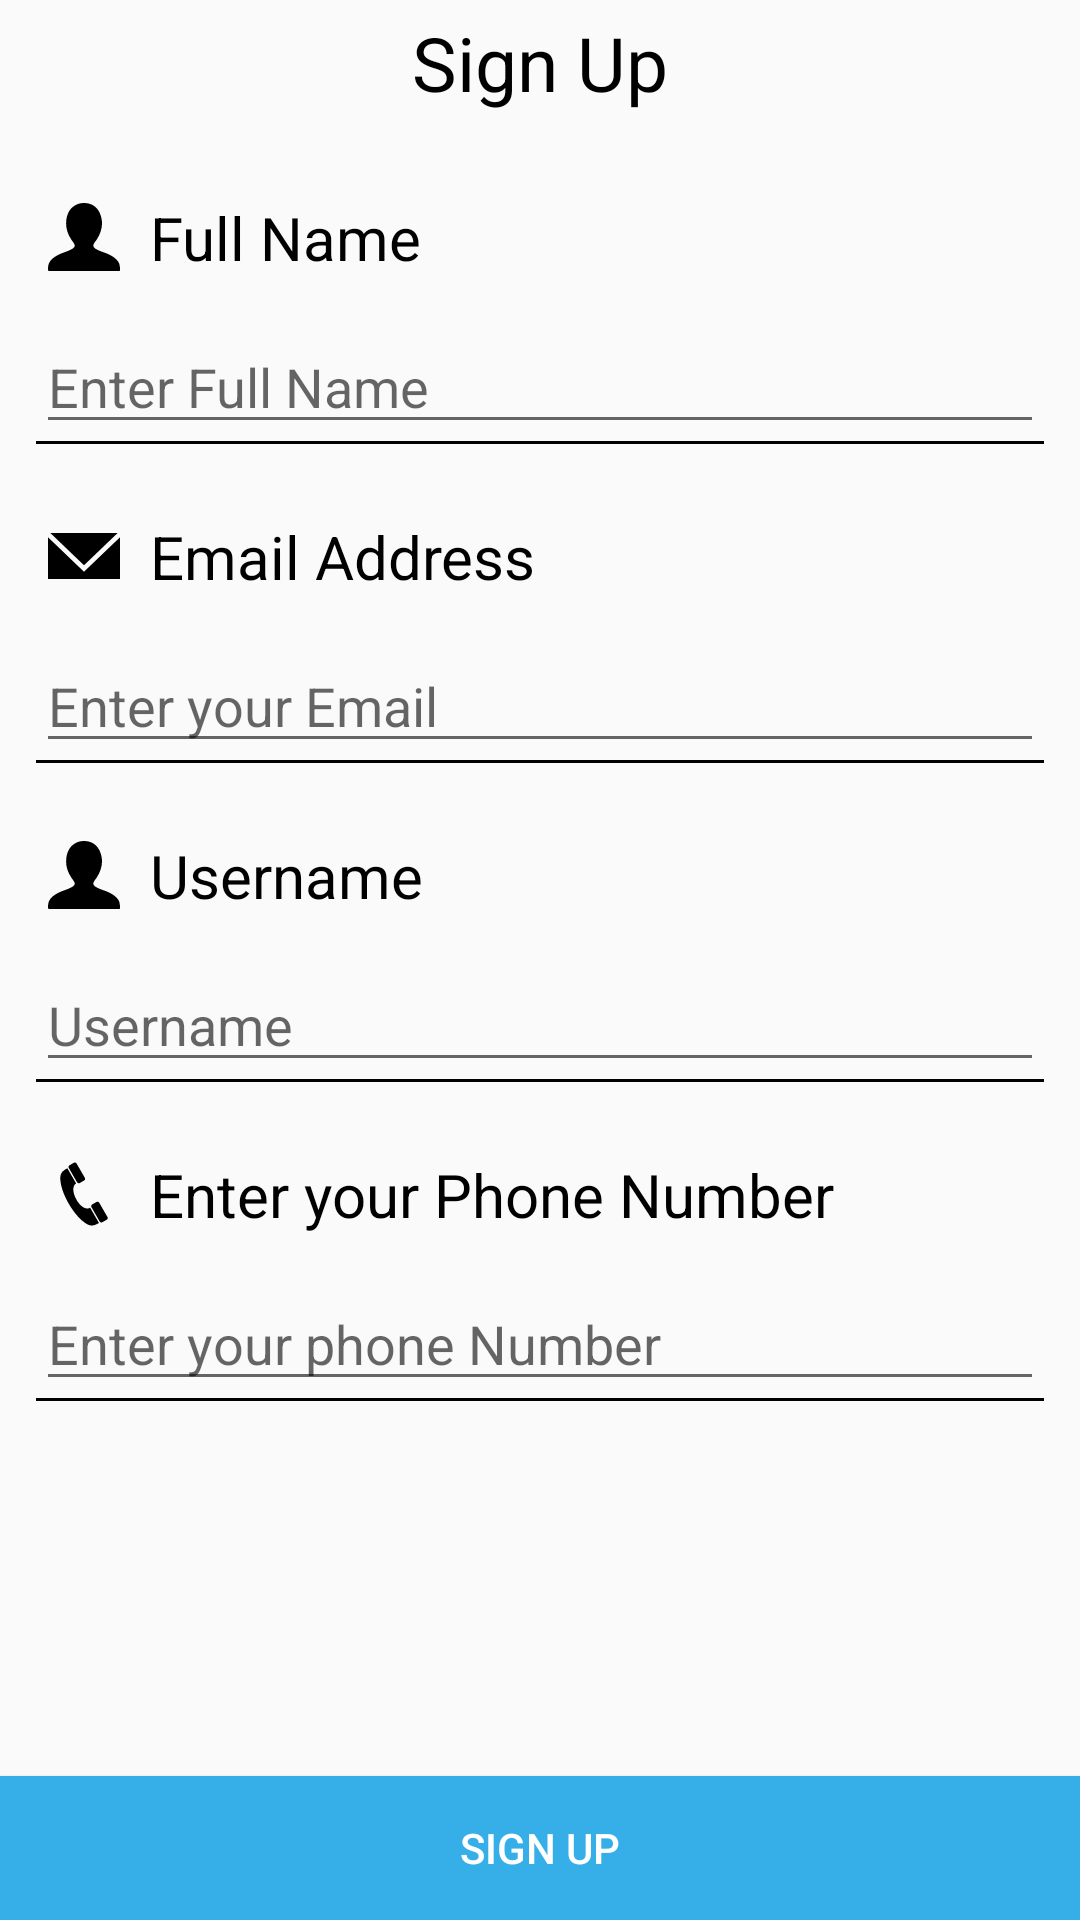

Layout XML and referenced resources for this Android screen:
<!-- AndroidManifest.xml: application theme Theme.ECommercetemp -->
<!-- res/layout/activity_register.xml -->
<?xml version="1.0" encoding="utf-8"?>
<androidx.constraintlayout.widget.ConstraintLayout xmlns:android="http://schemas.android.com/apk/res/android"
    xmlns:tools="http://schemas.android.com/tools"
    android:layout_width="match_parent"
    android:layout_height="match_parent"

    xmlns:app="http://schemas.android.com/apk/res-auto">
    <androidx.constraintlayout.widget.Guideline
        android:id="@+id/guideline_left"
        android:layout_width="wrap_content"
        android:layout_height="wrap_content"
        android:orientation="vertical"

        app:layout_constraintGuide_begin="12dp"
        />
    <androidx.constraintlayout.widget.Guideline
        android:id="@+id/guideline_right"
        android:layout_width="wrap_content"
        android:layout_height="wrap_content"
        android:orientation="vertical"
        app:layout_constraintGuide_end="12dp"
        />

    <TextView
        android:layout_width="match_parent"
        android:padding="4dp"
        android:layout_height="wrap_content"
        android:id="@+id/registerv"

        android:textColor="@color/black"
        android:gravity="center_horizontal"
        android:text="Sign Up"

        android:textSize="25sp"
        app:layout_constraintStart_toStartOf="parent"
        app:layout_constraintEnd_toEndOf="parent"
        tools:ignore="MissingConstraints"
        />
    <TextView
        android:layout_width="0dp"
        android:layout_height="wrap_content"
        android:id="@+id/fullnamev"
        android:padding="4dp"

        android:textColor="@color/black"
        android:layout_marginTop="20dp"
        android:drawableLeft="@drawable/ic_userimage"
        app:layout_constraintTop_toBottomOf="@id/registerv"
        android:text="  Full Name"
        android:textSize="20sp"
        app:layout_constraintStart_toStartOf="@id/guideline_left"
        app:layout_constraintStart_toEndOf="@id/guideline_right"
        tools:ignore="MissingConstraints"
        />
    <EditText
        android:layout_width="0dp"
        android:layout_height="wrap_content"
        android:id="@+id/fullnameed"
        android:hint="Enter Full Name"
        android:layout_marginTop="10dp"
        app:layout_constraintEnd_toStartOf="@+id/guideline_right"
        app:layout_constraintStart_toStartOf="@+id/guideline_left"
        app:layout_constraintTop_toBottomOf="@id/fullnamev"
        tools:ignore="MissingConstraints" />
    <View
        android:id="@+id/line1"
        android:layout_width="0dp"
        android:layout_height="1dp"
        android:background="@color/black"
        app:layout_constraintEnd_toStartOf="@+id/guideline_right"
        app:layout_constraintStart_toStartOf="@+id/guideline_left"
        app:layout_constraintBottom_toBottomOf="@+id/fullnameed"
        />
    <TextView
        android:layout_width="0dp"
        android:layout_height="wrap_content"
        android:id="@+id/mailv"
        android:textColor="@color/black"

        android:padding="4dp"
        android:layout_marginTop="20dp"
        android:drawableLeft="@drawable/ic_blackemail"
        app:layout_constraintTop_toBottomOf="@id/line1"
        android:text="  Email Address"
        android:textSize="20sp"
        app:layout_constraintEnd_toStartOf="@+id/guideline_right"
        app:layout_constraintStart_toStartOf="@+id/guideline_left"
        tools:ignore="MissingConstraints"
        />
    <EditText
        android:layout_width="0dp"
        android:layout_height="wrap_content"
        android:id="@+id/emailed"
        android:hint="Enter your Email"
        android:layout_marginTop="10dp"
        app:layout_constraintEnd_toStartOf="@+id/guideline_right"
        app:layout_constraintStart_toStartOf="@+id/guideline_left"
        app:layout_constraintTop_toBottomOf="@id/mailv"
        tools:ignore="MissingConstraints" />
    <View
        android:id="@+id/line2"
        android:layout_width="0dp"
        android:layout_height="1dp"
        android:background="@color/black"
        app:layout_constraintEnd_toStartOf="@+id/guideline_right"
        app:layout_constraintStart_toStartOf="@+id/guideline_left"
        app:layout_constraintBottom_toBottomOf="@+id/emailed"
        />

    <TextView
        android:layout_width="0dp"
        android:layout_height="wrap_content"
        android:id="@+id/usernametv"
        android:padding="4dp"
        android:layout_marginTop="20dp"

        android:textColor="@color/black"
        android:drawableLeft="@drawable/ic_userimage"
        app:layout_constraintTop_toBottomOf="@id/line2"
        android:text="  Username"
        android:textSize="20sp"
        app:layout_constraintEnd_toStartOf="@+id/guideline_right"
        app:layout_constraintStart_toStartOf="@+id/guideline_left"

        tools:ignore="MissingConstraints"
        />
    <EditText
        android:layout_width="0dp"
        android:layout_height="wrap_content"
        android:id="@+id/usernameet"
        android:hint="Username"
        android:layout_marginTop="10dp"
        app:layout_constraintEnd_toStartOf="@+id/guideline_right"
        app:layout_constraintStart_toStartOf="@+id/guideline_left"
        app:layout_constraintTop_toBottomOf="@id/usernametv"
        tools:ignore="MissingConstraints" />
    <View
        android:id="@+id/line3"
        android:layout_width="0dp"
        android:layout_height="1dp"
        android:background="@color/black"
        app:layout_constraintEnd_toStartOf="@+id/guideline_right"
        app:layout_constraintStart_toStartOf="@+id/guideline_left"
        app:layout_constraintBottom_toBottomOf="@+id/usernameet"
        tools:ignore="MissingConstraints" />

    <TextView
        android:layout_width="0dp"
        android:layout_height="wrap_content"
        android:id="@+id/phonenumberv"
        android:padding="4dp"

        android:textColor="@color/black"
        android:layout_marginTop="20dp"
        android:drawableLeft="@drawable/ic_userphone"
        app:layout_constraintTop_toBottomOf="@id/line3"
        android:text="  Enter your Phone Number"
        android:textSize="20sp"
        app:layout_constraintEnd_toStartOf="@+id/guideline_right"
        app:layout_constraintStart_toStartOf="@+id/guideline_left"
        tools:ignore="MissingConstraints"
        />
    <EditText
        android:layout_width="0dp"
        android:layout_height="wrap_content"
        android:id="@+id/phonenumbered"
        android:hint="Enter your phone Number"

        app:layout_constraintEnd_toStartOf="@+id/guideline_right"
        app:layout_constraintStart_toStartOf="@+id/guideline_left"
        android:layout_marginTop="10dp"
        app:layout_constraintTop_toBottomOf="@id/phonenumberv"
        tools:ignore="MissingConstraints" />
    <View
        android:id="@+id/line4"
        android:layout_width="0dp"
        android:layout_height="1dp"
        android:background="@color/black"
        app:layout_constraintEnd_toStartOf="@+id/guideline_right"
        app:layout_constraintStart_toStartOf="@+id/guideline_left"
        app:layout_constraintBottom_toBottomOf="@+id/phonenumbered"
        />

    <Button
        android:id="@+id/button"
        android:layout_width="match_parent"
        android:layout_height="wrap_content"
        android:background="@color/bluelight"
        android:text="Sign Up"
        android:textColor="@color/white"
        app:layout_constraintBottom_toBottomOf="parent"

        tools:ignore="MissingConstraints" />



</androidx.constraintlayout.widget.ConstraintLayout>
<!-- resources referenced by this layout -->
<resources>
  <color name="black">#FF000000</color>
  <color name="bluelight">#36AFE8</color>
  <color name="white">#FFFFFFFF</color>
  <!-- drawable ic_blackemail (drawable) -->
  <vector android:height="24dp" android:viewportHeight="31.291"
      android:viewportWidth="31.291" android:width="24dp" xmlns:android="http://schemas.android.com/apk/res/android">
      <path android:fillColor="#FF000000" android:pathData="M30.271,5.643l-29.253,0l14.627,14.028z"/>
      <path android:fillColor="#FF000000" android:pathData="M15.645,22.539l-15.645,-15.003l0,18.112l31.291,0l0,-18.112z"/>
  </vector>
  <!-- drawable ic_userimage (drawable) -->
  <vector android:height="24dp" android:viewportHeight="1000"
      android:viewportWidth="1000" android:width="24dp" xmlns:android="http://schemas.android.com/apk/res/android">
      <path android:fillColor="#FF000000" android:pathData="M498.6,971.6c-159.3,0 -318.7,-0.2 -478.1,0.5 -16.9,0.1 -18.7,-5.9 -19.8,-20.6 -7.7,-100.3 52.2,-155.4 130.9,-198 50.5,-27.4 106,-43.1 158.6,-65.5 20.8,-8.9 41.5,-18.1 59.5,-32 23.1,-17.9 28,-39.1 12.9,-64 -11.7,-19.3 -26.1,-36.8 -38.6,-55.6 -65.2,-97.9 -88.8,-204.1 -61.3,-319.4 27.7,-115.8 125.6,-193.1 244.5,-189.4 99.9,3.2 174.2,52.3 213.5,144.1 53.6,125.3 30.1,244.7 -39.6,357.5 -11.6,18.7 -25.9,35.6 -38.2,53.8 -22.7,33.5 -17.5,58.3 17.5,80.3 39.5,24.8 83.6,39.1 127.2,54.8 61.5,22.1 119.3,50.1 166,97.7 41.1,41.6 49.5,92.5 45.5,147.6 -0.8,11.9 -9.4,8.1 -15.4,8.1 -56.8,0.3 -113.6,0.3 -170.4,0.3 -104.9,0.1 -209.8,0.1 -314.7,0.1v-0.3z"/>
  </vector>
  <!-- drawable ic_userphone (drawable) -->
  <vector android:height="24dp" android:viewportHeight="1000"
      android:viewportWidth="1000" android:width="24dp" xmlns:android="http://schemas.android.com/apk/res/android">
      <path android:fillColor="#FF000000" android:pathData="M390.7,353.3c-120.3,69.5 63.2,413.6 194.9,337.6l122.1,211.4c-55.6,32.1 -102.5,52.3 -166.9,15.5 -178.8,-102.2 -375.6,-442.9 -370,-646.1 1.9,-70.6 43.6,-98.3 97.9,-129.7 23.3,40.4 98.6,170.8 122,211.3zM441.1,347.6c-13,7.5 -29.7,3.1 -37.3,-10l-115,-199.3c-7.5,-13 -3.1,-29.7 10,-37.3l60.5,-34.9c13,-7.5 29.7,-3.1 37.3,10l115.1,199.3c7.5,13 3.1,29.7 -10,37.2l-60.6,35zM755.5,892.1c-13,7.5 -29.7,3.1 -37.3,-10l-115,-199.3c-7.5,-13 -3.1,-29.7 10,-37.3l60.5,-34.9c13,-7.5 29.7,-3.1 37.3,10l115.1,199.3c7.5,13 3.1,29.7 -10,37.3l-60.6,34.9z"/>
  </vector>
  <style name="Theme.ECommercetemp" parent="Theme.AppCompat.Light.NoActionBar">
  
          
          <item name="colorPrimary">@color/purple_500</item>
          <item name="colorPrimaryVariant">@color/purple_700</item>
          <item name="colorOnPrimary">@color/white</item>
          
          <item name="colorSecondary">@color/teal_200</item>
          <item name="colorSecondaryVariant">@color/teal_700</item>
          <item name="colorOnSecondary">@color/black</item>
          
          <item name="android:statusBarColor" tools:targetApi="l">?attr/colorPrimaryVariant</item>
          
      </style>
  <color name="purple_500">#FF6200EE</color>
  <color name="purple_700">#FF3700B3</color>
  <color name="teal_200">#FF03DAC5</color>
  <color name="teal_700">#FF018786</color>
</resources>
